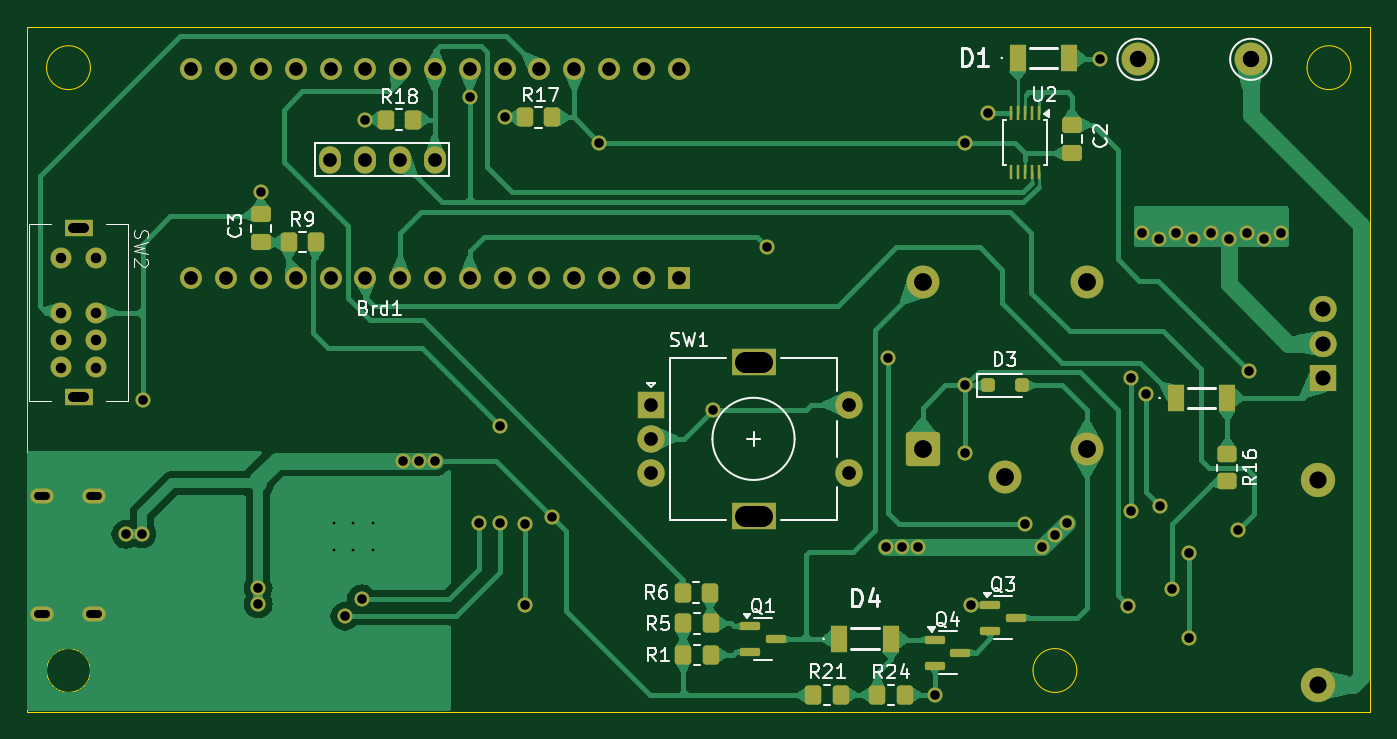
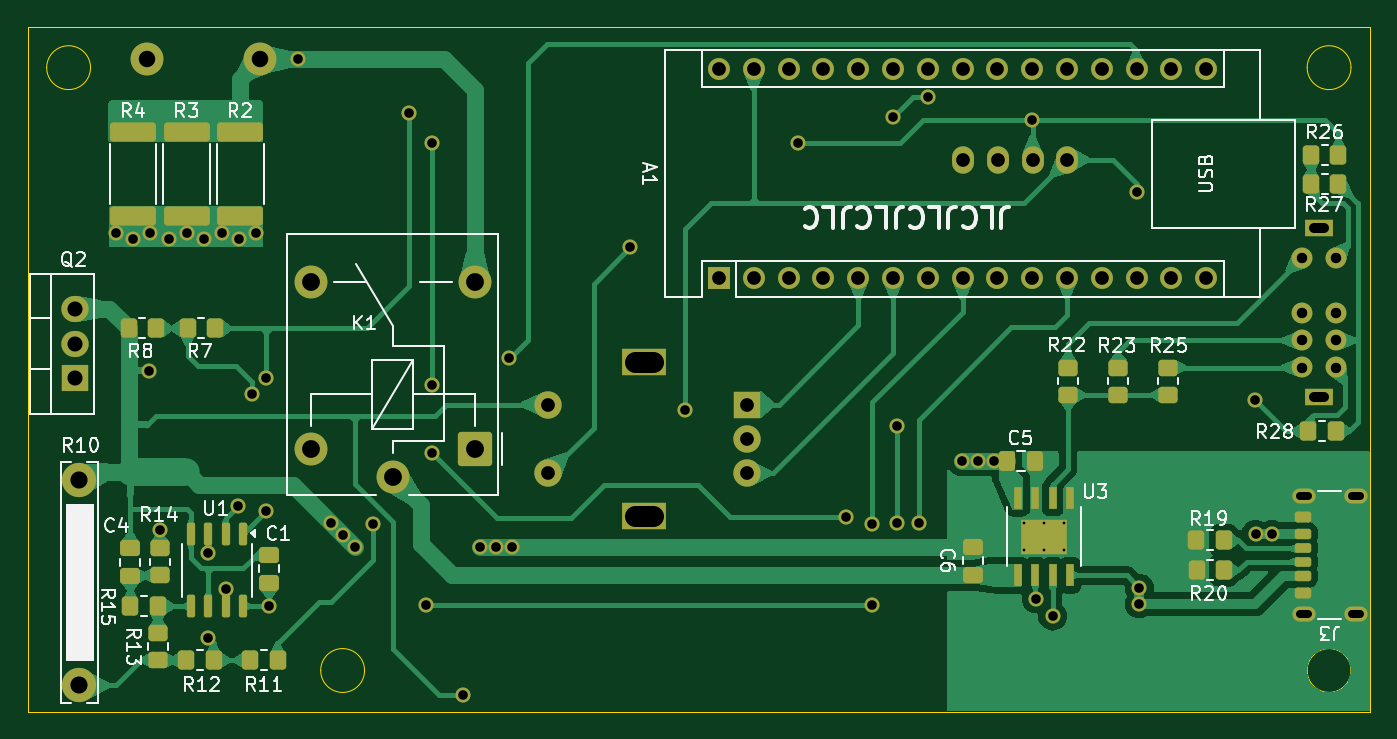
Circuit board: 11 layer files. Board 98.0 x 50.0 mm.
- bottom_copper: Li Ion Doctor-B_Cu.gbl (82335 bytes)
- bottom_mask: Li Ion Doctor-B_Mask.gbs (8252 bytes)
- paste: Li Ion Doctor-B_Paste.gbp (4809 bytes)
- bottom_silk: Li Ion Doctor-B_Silkscreen.gbo (61718 bytes)
- outline: Li Ion Doctor-Edge_Cuts.gm1 (1257 bytes)
- top_copper: Li Ion Doctor-F_Cu.gtl (65962 bytes)
- top_mask: Li Ion Doctor-F_Mask.gts (6890 bytes)
- paste: Li Ion Doctor-F_Paste.gtp (3162 bytes)
- top_silk: Li Ion Doctor-F_Silkscreen.gto (42227 bytes)
- drill: Li Ion Doctor-NPTH.drl (269 bytes)
- drill: Li Ion Doctor-PTH.drl (3283 bytes)

=== bottom_copper: Li Ion Doctor-B_Cu.gbl (82335 bytes, source omitted) ===
=== bottom_mask: Li Ion Doctor-B_Mask.gbs (8252 bytes, source omitted) ===
=== paste: Li Ion Doctor-B_Paste.gbp ===
G04 #@! TF.GenerationSoftware,KiCad,Pcbnew,8.0.1*
G04 #@! TF.CreationDate,2024-03-28T16:41:13+01:00*
G04 #@! TF.ProjectId,Li Ion Doctor,4c692049-6f6e-4204-946f-63746f722e6b,0*
G04 #@! TF.SameCoordinates,Original*
G04 #@! TF.FileFunction,Paste,Bot*
G04 #@! TF.FilePolarity,Positive*
%FSLAX46Y46*%
G04 Gerber Fmt 4.6, Leading zero omitted, Abs format (unit mm)*
G04 Created by KiCad (PCBNEW 8.0.1) date 2024-03-28 16:41:13*
%MOMM*%
%LPD*%
G01*
G04 APERTURE LIST*
G04 Aperture macros list*
%AMRoundRect*
0 Rectangle with rounded corners*
0 $1 Rounding radius*
0 $2 $3 $4 $5 $6 $7 $8 $9 X,Y pos of 4 corners*
0 Add a 4 corners polygon primitive as box body*
4,1,4,$2,$3,$4,$5,$6,$7,$8,$9,$2,$3,0*
0 Add four circle primitives for the rounded corners*
1,1,$1+$1,$2,$3*
1,1,$1+$1,$4,$5*
1,1,$1+$1,$6,$7*
1,1,$1+$1,$8,$9*
0 Add four rect primitives between the rounded corners*
20,1,$1+$1,$2,$3,$4,$5,0*
20,1,$1+$1,$4,$5,$6,$7,0*
20,1,$1+$1,$6,$7,$8,$9,0*
20,1,$1+$1,$8,$9,$2,$3,0*%
G04 Aperture macros list end*
%ADD10RoundRect,0.250000X-0.450000X0.350000X-0.450000X-0.350000X0.450000X-0.350000X0.450000X0.350000X0*%
%ADD11RoundRect,0.249999X-1.425001X0.450001X-1.425001X-0.450001X1.425001X-0.450001X1.425001X0.450001X0*%
%ADD12RoundRect,0.250000X-0.475000X0.337500X-0.475000X-0.337500X0.475000X-0.337500X0.475000X0.337500X0*%
%ADD13RoundRect,0.250000X0.475000X-0.337500X0.475000X0.337500X-0.475000X0.337500X-0.475000X-0.337500X0*%
%ADD14RoundRect,0.250000X0.337500X0.475000X-0.337500X0.475000X-0.337500X-0.475000X0.337500X-0.475000X0*%
%ADD15RoundRect,0.250000X0.450000X-0.350000X0.450000X0.350000X-0.450000X0.350000X-0.450000X-0.350000X0*%
%ADD16RoundRect,0.250000X-0.350000X-0.450000X0.350000X-0.450000X0.350000X0.450000X-0.350000X0.450000X0*%
%ADD17RoundRect,0.250000X0.350000X0.450000X-0.350000X0.450000X-0.350000X-0.450000X0.350000X-0.450000X0*%
%ADD18RoundRect,0.150000X-0.150000X0.675000X-0.150000X-0.675000X0.150000X-0.675000X0.150000X0.675000X0*%
%ADD19RoundRect,0.242500X-0.382500X0.242500X-0.382500X-0.242500X0.382500X-0.242500X0.382500X0.242500X0*%
%ADD20R,0.558800X1.663700*%
%ADD21RoundRect,0.175000X0.425000X-0.175000X0.425000X0.175000X-0.425000X0.175000X-0.425000X-0.175000X0*%
%ADD22RoundRect,0.190000X-0.410000X0.190000X-0.410000X-0.190000X0.410000X-0.190000X0.410000X0.190000X0*%
%ADD23RoundRect,0.200000X-0.400000X0.200000X-0.400000X-0.200000X0.400000X-0.200000X0.400000X0.200000X0*%
%ADD24RoundRect,0.175000X-0.425000X0.175000X-0.425000X-0.175000X0.425000X-0.175000X0.425000X0.175000X0*%
%ADD25RoundRect,0.190000X0.410000X-0.190000X0.410000X0.190000X-0.410000X0.190000X-0.410000X-0.190000X0*%
%ADD26RoundRect,0.200000X0.400000X-0.200000X0.400000X0.200000X-0.400000X0.200000X-0.400000X-0.200000X0*%
%ADD27O,1.700000X1.100000*%
G04 APERTURE END LIST*
D10*
X184327800Y-127965200D03*
X184327800Y-129965200D03*
D11*
X178333400Y-91440000D03*
X178333400Y-97540000D03*
X182245000Y-91440000D03*
X182245000Y-97540000D03*
D12*
X124815600Y-121666000D03*
X124815600Y-123741000D03*
D13*
X176199800Y-124325200D03*
X176199800Y-122250200D03*
D14*
X122373300Y-115392200D03*
X120298300Y-115392200D03*
D15*
X114249200Y-110600000D03*
X114249200Y-108600000D03*
D16*
X98164900Y-95211900D03*
X100164900Y-95211900D03*
D17*
X182270400Y-129971800D03*
X180270400Y-129971800D03*
X186470800Y-105740200D03*
X184470800Y-105740200D03*
X100164900Y-93103700D03*
X98164900Y-93103700D03*
D18*
X178104800Y-120768200D03*
X179374800Y-120768200D03*
X180644800Y-120768200D03*
X181914800Y-120768200D03*
X181914800Y-126018200D03*
X180644800Y-126018200D03*
X179374800Y-126018200D03*
X178104800Y-126018200D03*
D13*
X186359800Y-123842600D03*
X186359800Y-121767600D03*
D19*
X120428050Y-120336000D03*
X118878050Y-120336000D03*
X120428050Y-121536000D03*
X118878050Y-121536000D03*
D20*
X117748050Y-118110250D03*
X119018050Y-118110250D03*
X120288050Y-118110250D03*
X121558050Y-118110250D03*
X121558050Y-123761750D03*
X120288050Y-123761750D03*
X119018050Y-123761750D03*
X117748050Y-123761750D03*
D16*
X106517800Y-123381600D03*
X108517800Y-123381600D03*
D17*
X100368100Y-113245900D03*
X98368100Y-113245900D03*
X177587400Y-129971800D03*
X175587400Y-129971800D03*
D15*
X184200800Y-123774200D03*
X184200800Y-121774200D03*
X117900000Y-110600000D03*
X117900000Y-108600000D03*
D16*
X106536600Y-121197200D03*
X108536600Y-121197200D03*
X180168800Y-105740200D03*
X182168800Y-105740200D03*
D10*
X110600000Y-108600000D03*
X110600000Y-110600000D03*
D11*
X186156600Y-91440000D03*
X186156600Y-97540000D03*
D21*
X100787200Y-122782400D03*
D22*
X100787200Y-120762400D03*
D23*
X100787200Y-119532400D03*
D24*
X100787200Y-121782400D03*
D25*
X100787200Y-123802400D03*
D26*
X100787200Y-125032400D03*
D27*
X96907200Y-126602400D03*
X100707200Y-126602400D03*
X96907200Y-117962400D03*
X100707200Y-117962400D03*
D16*
X184334400Y-126034800D03*
X186334400Y-126034800D03*
M02*

=== bottom_silk: Li Ion Doctor-B_Silkscreen.gbo (61718 bytes, source omitted) ===
=== outline: Li Ion Doctor-Edge_Cuts.gm1 ===
G04 #@! TF.GenerationSoftware,KiCad,Pcbnew,8.0.1*
G04 #@! TF.CreationDate,2024-03-28T16:41:13+01:00*
G04 #@! TF.ProjectId,Li Ion Doctor,4c692049-6f6e-4204-946f-63746f722e6b,0*
G04 #@! TF.SameCoordinates,Original*
G04 #@! TF.FileFunction,Profile,NP*
%FSLAX46Y46*%
G04 Gerber Fmt 4.6, Leading zero omitted, Abs format (unit mm)*
G04 Created by KiCad (PCBNEW 8.0.1) date 2024-03-28 16:41:13*
%MOMM*%
%LPD*%
G01*
G04 APERTURE LIST*
G04 #@! TA.AperFunction,Profile*
%ADD10C,0.100000*%
G04 #@! TD*
G04 APERTURE END LIST*
D10*
X172451600Y-130712200D02*
G75*
G02*
X169251600Y-130712200I-1600000J0D01*
G01*
X169251600Y-130712200D02*
G75*
G02*
X172451600Y-130712200I1600000J0D01*
G01*
X100451600Y-86712200D02*
G75*
G02*
X97251600Y-86712200I-1600000J0D01*
G01*
X97251600Y-86712200D02*
G75*
G02*
X100451600Y-86712200I1600000J0D01*
G01*
X100451600Y-130712200D02*
G75*
G02*
X97251600Y-130712200I-1600000J0D01*
G01*
X97251600Y-130712200D02*
G75*
G02*
X100451600Y-130712200I1600000J0D01*
G01*
X95851600Y-83712200D02*
X193851600Y-83712200D01*
X193851600Y-133712200D01*
X95851600Y-133712200D01*
X95851600Y-83712200D01*
X192451600Y-86712200D02*
G75*
G02*
X189251600Y-86712200I-1600000J0D01*
G01*
X189251600Y-86712200D02*
G75*
G02*
X192451600Y-86712200I1600000J0D01*
G01*
M02*

=== top_copper: Li Ion Doctor-F_Cu.gtl (65962 bytes, source omitted) ===
=== top_mask: Li Ion Doctor-F_Mask.gts (6890 bytes, source omitted) ===
=== paste: Li Ion Doctor-F_Paste.gtp (3162 bytes, source withheld) ===
=== top_silk: Li Ion Doctor-F_Silkscreen.gto (42227 bytes, source omitted) ===
=== drill: Li Ion Doctor-NPTH.drl ===
M48
; DRILL file {KiCad 8.0.1} date 2024-03-28T16:41:16+0100
; FORMAT={-:-/ absolute / metric / decimal}
; #@! TF.CreationDate,2024-03-28T16:41:16+01:00
; #@! TF.GenerationSoftware,Kicad,Pcbnew,8.0.1
; #@! TF.FileFunction,NonPlated,1,2,NPTH
FMAT,2
METRIC
%
G90
G05
M30

=== drill: Li Ion Doctor-PTH.drl ===
M48
; DRILL file {KiCad 8.0.1} date 2024-03-28T16:41:16+0100
; FORMAT={-:-/ absolute / metric / decimal}
; #@! TF.CreationDate,2024-03-28T16:41:16+01:00
; #@! TF.GenerationSoftware,Kicad,Pcbnew,8.0.1
; #@! TF.FileFunction,Plated,1,2,PTH
FMAT,2
METRIC
; #@! TA.AperFunction,Plated,PTH,ComponentDrill
T1C0.200
; #@! TA.AperFunction,Plated,PTH,ComponentDrill
T2C0.600
; #@! TA.AperFunction,Plated,PTH,ViaDrill
T3C0.700
; #@! TA.AperFunction,Plated,PTH,ComponentDrill
T4C0.762
; #@! TA.AperFunction,Plated,PTH,ComponentDrill
T5C1.000
; #@! TA.AperFunction,Plated,PTH,ComponentDrill
T6C1.100
; #@! TA.AperFunction,Plated,PTH,ComponentDrill
T7C1.200
; #@! TA.AperFunction,Plated,PTH,ComponentDrill
T8C1.250
; #@! TA.AperFunction,Plated,PTH,ComponentDrill
T9C1.300
; #@! TA.AperFunction,Plated,PTH,ComponentDrill
T10C1.500
%
G90
G05
T1
X118.201Y-119.929
X118.201Y-121.943
X119.653Y-119.929
X119.653Y-121.943
X121.105Y-119.929
X121.105Y-121.943
T3
X103.04Y-120.76
X104.216Y-120.752
X104.28Y-110.985
X112.69Y-124.69
X112.7Y-125.857
X112.878Y-95.783
X119.03Y-126.74
X120.244Y-125.476
X120.5Y-90.5
X123.3Y-115.392
X124.47Y-115.392
X125.628Y-115.392
X128.14Y-88.87
X128.778Y-119.964
X130.353Y-112.903
X130.353Y-119.964
X130.71Y-90.34
X132.207Y-119.99
X132.207Y-125.959
X134.112Y-119.507
X137.592Y-92.177
X145.872Y-111.684
X149.86Y-99.822
X158.49Y-121.69
X158.699Y-107.899
X159.66Y-121.69
X160.82Y-121.691
X162.065Y-132.491
X164.31Y-109.89
X164.313Y-92.193
X164.313Y-114.859
X164.732Y-125.938
X165.989Y-90.018
X168.656Y-120.04
X169.93Y-121.71
X170.82Y-120.82
X171.71Y-119.92
X174.142Y-86.055
X176.2Y-126.009
X176.428Y-109.398
X176.428Y-119.101
X177.2Y-98.81
X177.47Y-110.566
X178.43Y-99.24
X178.486Y-118.694
X179.375Y-124.79
X179.68Y-98.81
X180.645Y-122.123
X180.645Y-128.346
X180.95Y-99.23
X182.22Y-98.81
X183.55Y-99.23
X184.201Y-120.472
X184.887Y-98.81
X185.01Y-108.87
X186.12Y-99.24
X187.37Y-98.81
T4
X98.336Y-100.597
X98.336Y-104.597
X98.336Y-106.597
X98.336Y-108.597
X100.836Y-100.597
X100.836Y-104.597
X100.836Y-106.597
X100.836Y-108.597
T5
X107.823Y-86.843
X107.823Y-102.083
X110.363Y-86.843
X110.363Y-102.083
X112.903Y-86.843
X112.903Y-102.083
X115.443Y-86.843
X115.443Y-102.083
X117.958Y-93.435
X117.983Y-86.843
X117.983Y-102.083
X120.498Y-93.435
X120.523Y-86.843
X120.523Y-102.083
X123.038Y-93.435
X123.063Y-86.843
X123.063Y-102.083
X125.578Y-93.435
X125.603Y-86.843
X125.603Y-102.083
X128.143Y-86.843
X128.143Y-102.083
X130.683Y-86.843
X130.683Y-102.083
X133.223Y-86.843
X133.223Y-102.083
X135.763Y-86.843
X135.763Y-102.083
X138.303Y-86.843
X138.303Y-102.083
X140.843Y-86.843
X140.843Y-102.083
X141.351Y-111.307
X141.351Y-113.807
X141.351Y-116.307
X143.383Y-86.843
X143.383Y-102.083
X155.851Y-111.307
X155.851Y-116.307
T6
X190.398Y-104.318
X190.398Y-106.858
X190.398Y-109.398
T7
X176.911Y-86.106
X185.141Y-86.106
T8
X190.068Y-116.782
X190.068Y-131.782
T9
X161.188Y-102.362
X161.188Y-114.562
X167.188Y-116.562
X173.188Y-102.362
X173.188Y-114.562
T2
X96.607Y-117.962G85X97.207Y-117.962
G05
X96.607Y-126.602G85X97.207Y-126.602
G05
X100.407Y-117.962G85X101.007Y-117.962
G05
X100.407Y-126.602G85X101.007Y-126.602
G05
T4
X99.967Y-98.447G85X99.205Y-98.447
G05
X99.967Y-110.747G85X99.205Y-110.747
G05
T10
X148.201Y-108.207G85X149.501Y-108.207
G05
X148.201Y-119.407G85X149.501Y-119.407
G05
M30
